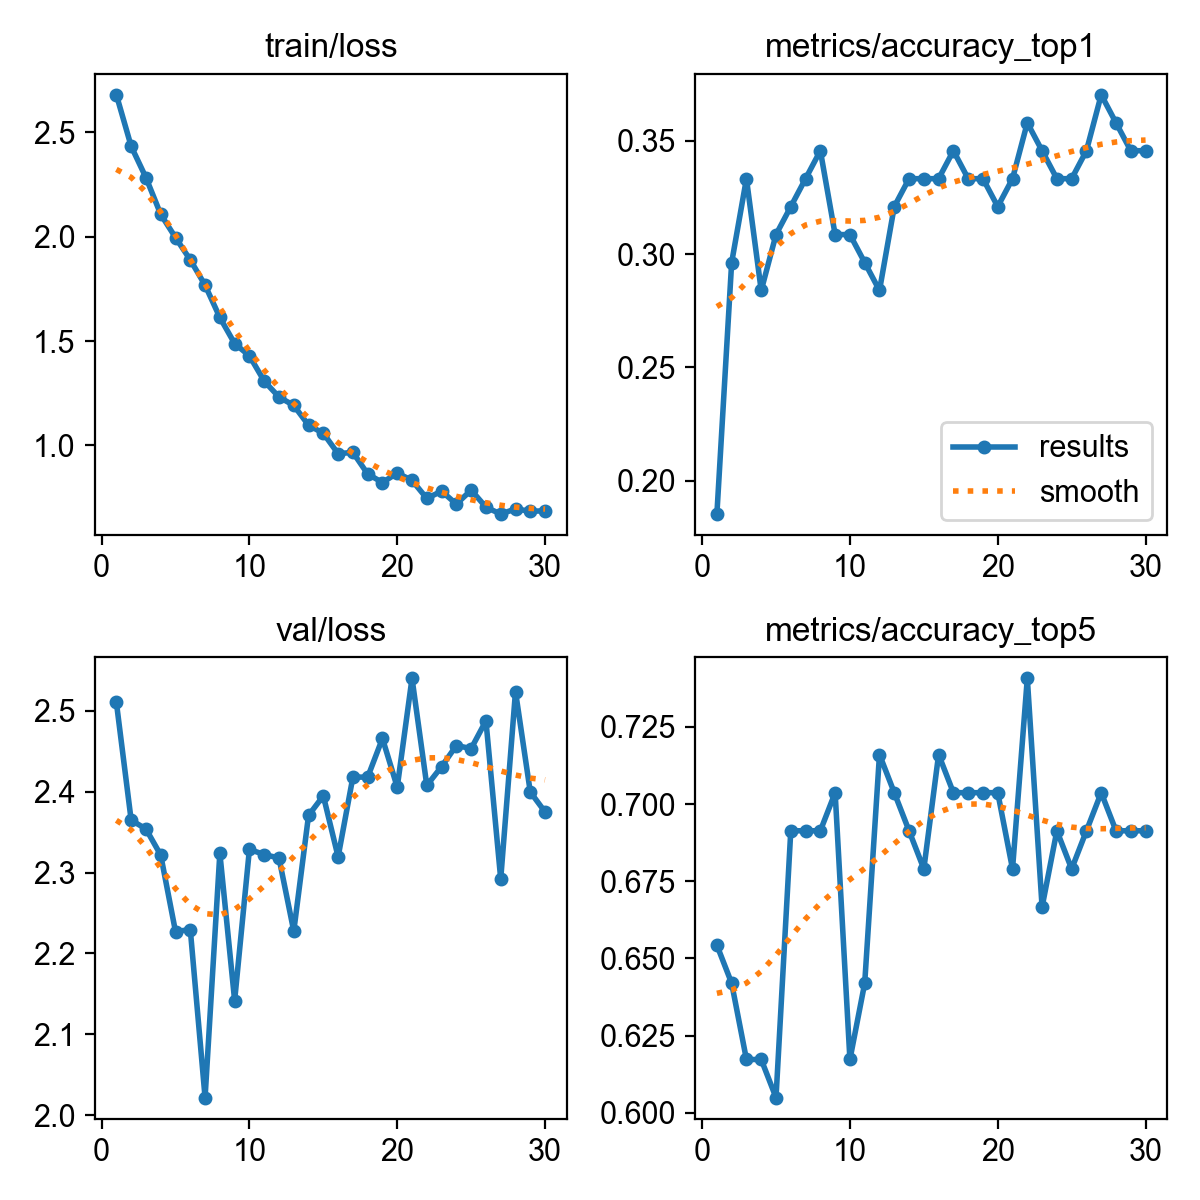

The table this chart was drawn from, first rows:
epoch, time, train/loss, metrics/accuracy_top1, metrics/accuracy_top5, val/loss, lr/pg0, lr/pg1, lr/pg2
1, 37, 2.679, 0.1852, 0.6543, 2.511, 0.00021, 0.00021, 0.07921
2, 74.11, 2.433, 0.2963, 0.642, 2.365, 0.0004158, 0.0004158, 0.05742
3, 110.2, 2.283, 0.3333, 0.6173, 2.354, 0.0006071, 0.0006071, 0.03561
4, 146.4, 2.107, 0.2839, 0.6173, 2.322, 0.0007839, 0.0007839, 0.01378
5, 182.3, 1.996, 0.3086, 0.6049, 2.227, 0.000868, 0.000868, 0.000868
6, 218.3, 1.889, 0.321, 0.6914, 2.23, 0.000835, 0.000835, 0.000835
7, 254.3, 1.768, 0.3333, 0.6914, 2.022, 0.000802, 0.000802, 0.000802
8, 290.1, 1.613, 0.3457, 0.6914, 2.324, 0.000769, 0.000769, 0.000769
9, 326, 1.488, 0.3086, 0.7037, 2.142, 0.000736, 0.000736, 0.000736
10, 362.2, 1.429, 0.3086, 0.6173, 2.329, 0.000703, 0.000703, 0.000703
11, 398, 1.308, 0.2963, 0.642, 2.322, 0.00067, 0.00067, 0.00067
12, 434, 1.232, 0.2839, 0.716, 2.318, 0.000637, 0.000637, 0.000637
13, 470, 1.192, 0.321, 0.7037, 2.228, 0.000604, 0.000604, 0.000604
14, 506, 1.097, 0.3333, 0.6914, 2.371, 0.000571, 0.000571, 0.000571
15, 542.2, 1.058, 0.3333, 0.679, 2.395, 0.000538, 0.000538, 0.000538
16, 578.1, 0.9603, 0.3333, 0.716, 2.32, 0.000505, 0.000505, 0.000505
17, 614, 0.9667, 0.3457, 0.7037, 2.418, 0.000472, 0.000472, 0.000472
18, 650.1, 0.8632, 0.3333, 0.7037, 2.418, 0.000439, 0.000439, 0.000439
19, 686.1, 0.8221, 0.3333, 0.7037, 2.466, 0.000406, 0.000406, 0.000406
20, 722.1, 0.8676, 0.321, 0.7037, 2.406, 0.000373, 0.000373, 0.000373
21, 758.2, 0.8327, 0.3333, 0.679, 2.54, 0.00034, 0.00034, 0.00034
22, 795, 0.746, 0.358, 0.7407, 2.408, 0.000307, 0.000307, 0.000307
23, 831, 0.7808, 0.3457, 0.6667, 2.431, 0.000274, 0.000274, 0.000274
24, 869, 0.719, 0.3333, 0.6914, 2.457, 0.000241, 0.000241, 0.000241
25, 906.9, 0.7859, 0.3333, 0.679, 2.453, 0.000208, 0.000208, 0.000208
26, 944.9, 0.7044, 0.3457, 0.6914, 2.488, 0.000175, 0.000175, 0.000175
27, 983, 0.671, 0.3704, 0.7037, 2.292, 0.000142, 0.000142, 0.000142
28, 1021, 0.6959, 0.358, 0.6914, 2.524, 0.000109, 0.000109, 0.000109
29, 1059, 0.6846, 0.3457, 0.6914, 2.4, 7.6e-05, 7.6e-05, 7.6e-05
30, 1097, 0.6867, 0.3457, 0.6914, 2.375, 4.3e-05, 4.3e-05, 4.3e-05
